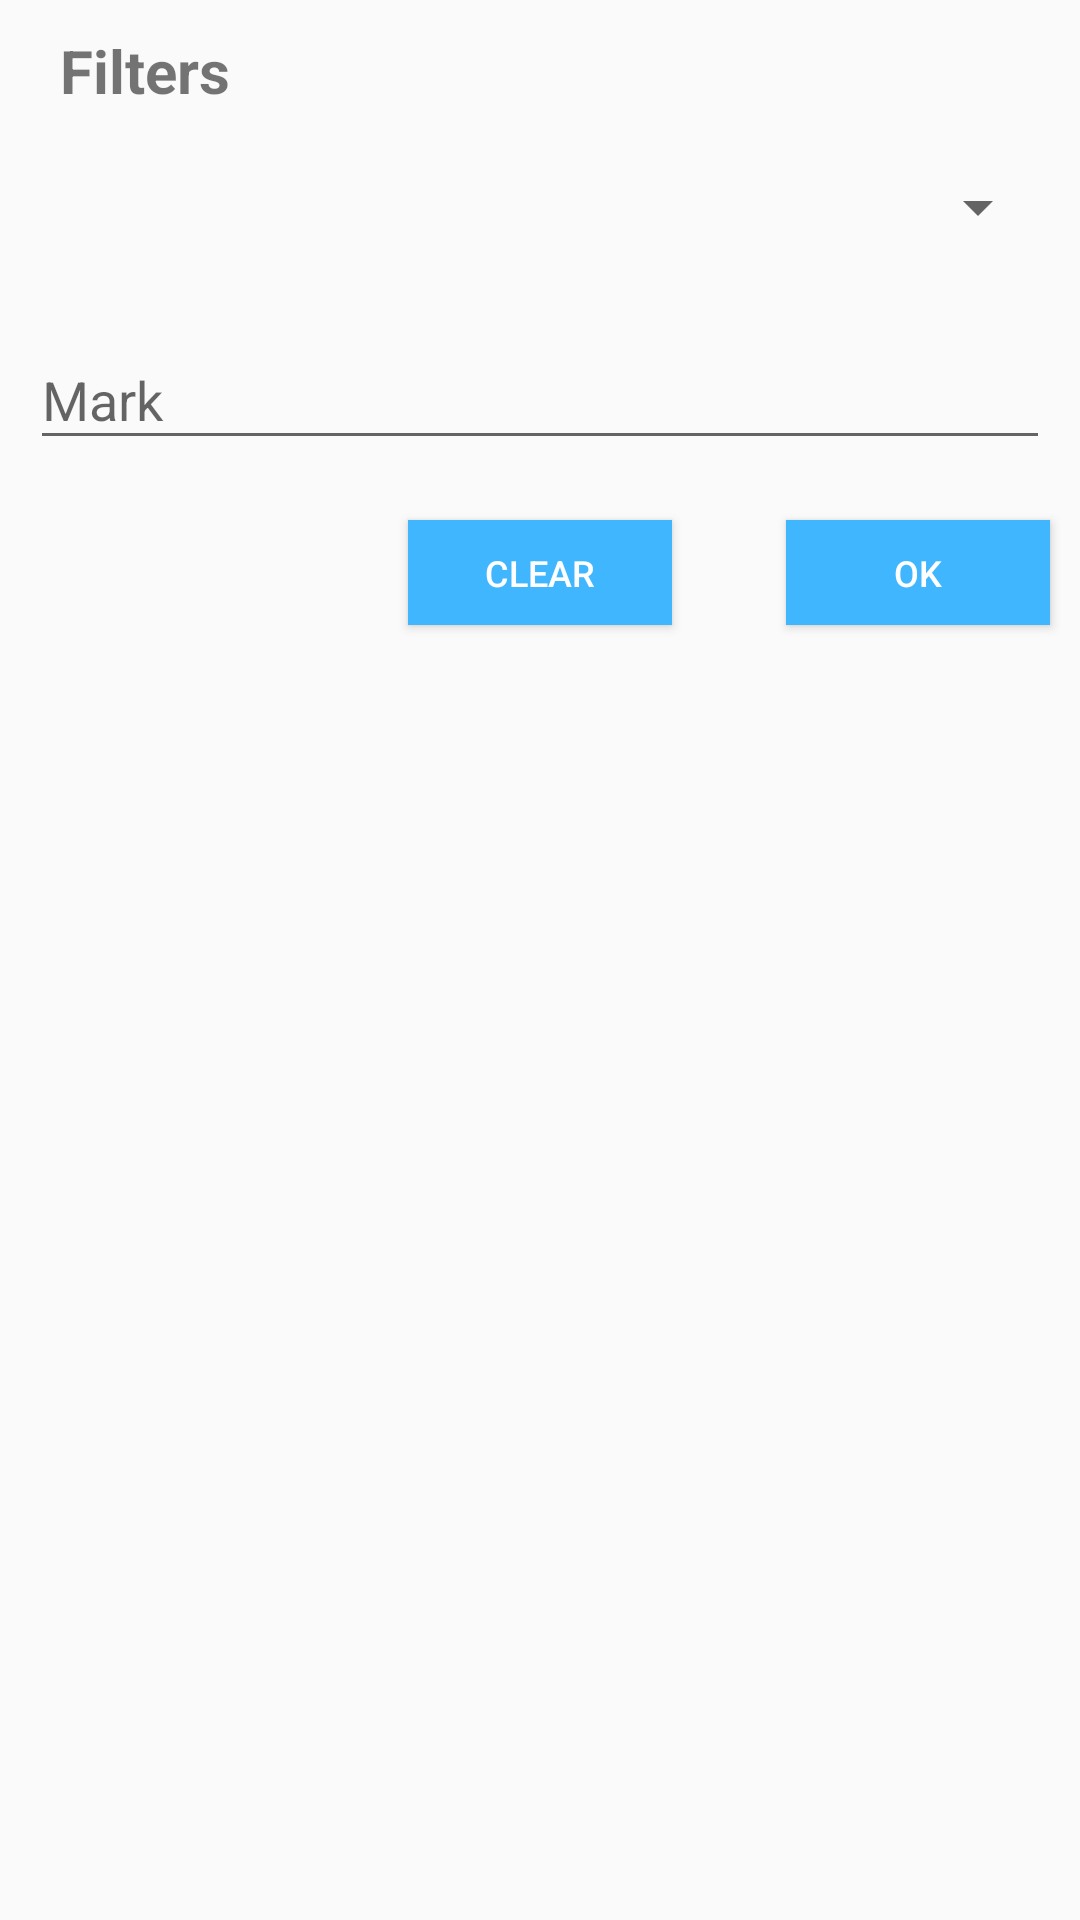

Android layout source for this screen:
<!-- AndroidManifest.xml: application theme AppTheme -->
<!-- res/layout/filter_dialog.xml -->
<?xml version="1.0" encoding="utf-8"?>
<LinearLayout
    xmlns:android="http://schemas.android.com/apk/res/android"
    android:id="@+id/filter_layout"
    android:layout_height="220dp"
    android:layout_width="300dp"
    android:orientation="vertical">
    <TextView
        android:layout_width="wrap_content"
        android:layout_height="wrap_content"
        android:text="@string/filters_dialog_title"
        android:layout_marginLeft="20dp"
        android:layout_marginTop="10dp"
        android:layout_marginBottom="10dp"
        android:layout_marginRight="10dp"
        android:textSize="20sp"
        android:textStyle="bold"/>
    <Spinner
        android:id="@+id/course_spinner"
        android:layout_width="match_parent"
        android:layout_height="wrap_content"
        android:layout_margin="10dp"/>
    <android.support.design.widget.TextInputLayout
        android:id="@+id/filter_mark_text_input"
        android:layout_width="match_parent"
        android:layout_height="wrap_content"
        android:layout_margin="10dp">
        <EditText
            android:id="@+id/filter_mark"
            android:layout_width="match_parent"
            android:layout_height="wrap_content"
            android:inputType="number"
            android:hint="Mark"/>
    </android.support.design.widget.TextInputLayout>

    <FrameLayout
        android:layout_width="match_parent"
        android:layout_height="wrap_content"
        android:orientation="horizontal"
        >
        <Button
            android:id="@+id/filter_button_clear"
            style="@style/button_style"
            android:layout_width="wrap_content"
            android:layout_gravity="center_horizontal"
            android:text="@string/filter_clear_button_text"
            />
        <Button
            android:id="@+id/filter_button_ok"
            style="@style/button_style"
            android:layout_width="wrap_content"
            android:layout_gravity="right"
            android:text="@string/filter_OK_button_text"
            />
    </FrameLayout>
</LinearLayout>
<!-- resources referenced by this layout -->
<resources>
  <string name="filter_OK_button_text">OK</string>
  <string name="filter_clear_button_text">Clear</string>
  <string name="filters_dialog_title">Filters</string>
  <style name="button_style">
          <item name="android:layout_height">35dp</item>
          <item name="android:background">@color/colorBlue</item>
          <item name="android:layout_margin">10dp</item>
          <item name="android:gravity">center</item>
          <item name="android:textColor">@color/colorWhite</item>
          <item name="android:textSize">12sp</item>
  
      </style>
  <style name="AppTheme" parent="Theme.AppCompat.Light">
          
          <item name="colorPrimary">@color/colorPrimary</item>
          <item name="colorPrimaryDark">@color/colorPrimaryDark</item>
          <item name="colorAccent">@color/colorAccent</item>
      </style>
  <color name="colorBlue">#40b6ff</color>
  <color name="colorWhite">#ffffff</color>
  <color name="colorPrimary">#000000</color>
  <color name="colorPrimaryDark">#303F9F</color>
  <color name="colorAccent">#e7bcbcbc</color>
</resources>
